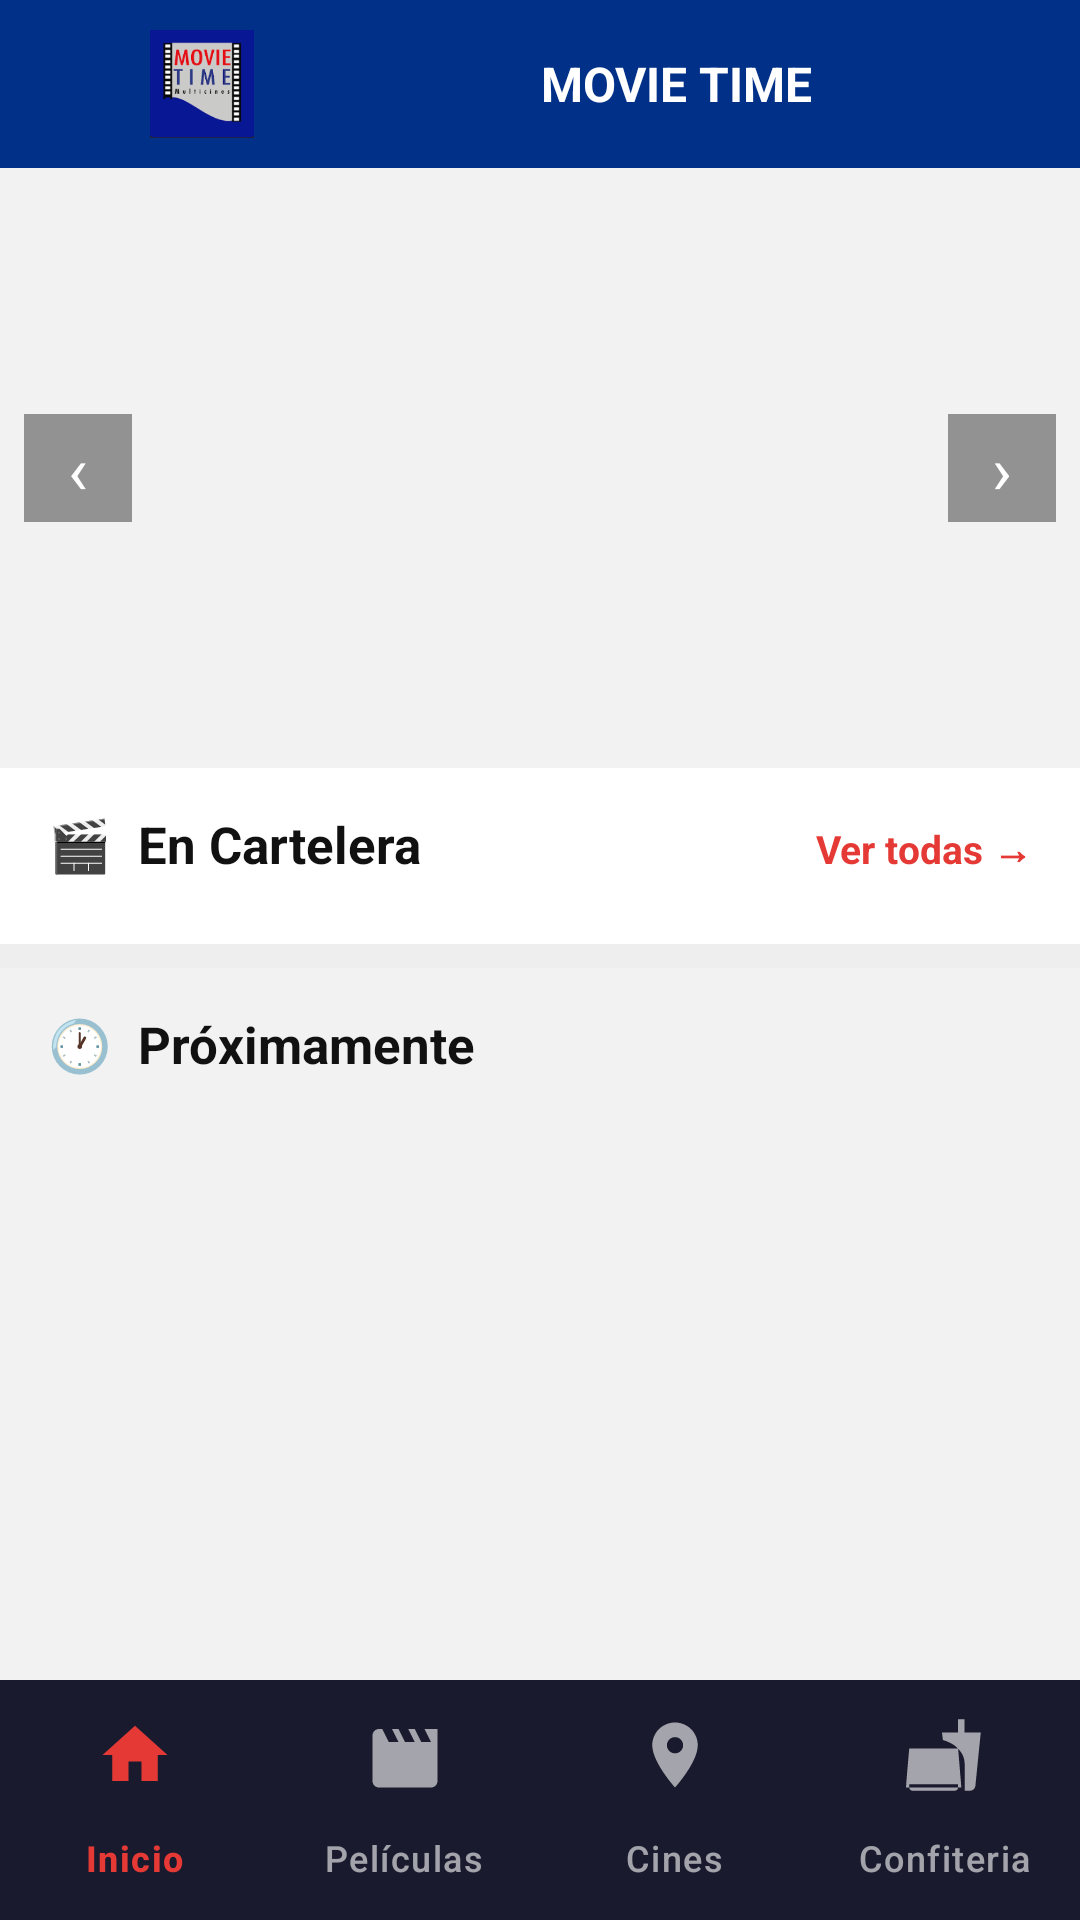

Layout XML and referenced resources for this Android screen:
<!-- AndroidManifest.xml: application theme Theme.Movietime -->
<!-- res/layout/activity_inicio.xml -->
<?xml version="1.0" encoding="utf-8"?>
<androidx.drawerlayout.widget.DrawerLayout
    xmlns:android="http://schemas.android.com/apk/res/android"
    xmlns:app="http://schemas.android.com/apk/res-auto"
    android:id="@+id/drawerLayout"
    android:layout_width="match_parent"
    android:layout_height="match_parent"
    android:fitsSystemWindows="true">

    
    <LinearLayout
        android:layout_width="match_parent"
        android:layout_height="match_parent"
        android:orientation="vertical"
        android:background="#F2F2F2">

        <include layout="@layout/toolbar_principal" />

        
        <androidx.core.widget.NestedScrollView
            android:layout_width="match_parent"
            android:layout_height="0dp"
            android:layout_weight="1">

            <LinearLayout
                android:layout_width="match_parent"
                android:layout_height="wrap_content"
                android:orientation="vertical">

                
                <FrameLayout
                    android:layout_width="match_parent"
                    android:layout_height="200dp">

                    <androidx.viewpager2.widget.ViewPager2
                        android:id="@+id/bannerViewPager"
                        android:layout_width="match_parent"
                        android:layout_height="match_parent" />

                    <TextView
                        android:id="@+id/btnBannerAnterior"
                        android:layout_width="36dp"
                        android:layout_height="36dp"
                        android:layout_gravity="center_vertical|start"
                        android:layout_marginStart="8dp"
                        android:gravity="center"
                        android:text="‹"
                        android:textSize="22sp"
                        android:textColor="#FFFFFF"
                        android:background="#66000000"
                        android:clickable="true"
                        android:focusable="true" />

                    <TextView
                        android:id="@+id/btnBannerSiguiente"
                        android:layout_width="36dp"
                        android:layout_height="36dp"
                        android:layout_gravity="center_vertical|end"
                        android:layout_marginEnd="8dp"
                        android:gravity="center"
                        android:text="›"
                        android:textSize="22sp"
                        android:textColor="#FFFFFF"
                        android:background="#66000000"
                        android:clickable="true"
                        android:focusable="true" />

                    <LinearLayout
                        android:id="@+id/layoutIndicadores"
                        android:layout_width="wrap_content"
                        android:layout_height="wrap_content"
                        android:layout_gravity="bottom|center_horizontal"
                        android:layout_marginBottom="8dp"
                        android:orientation="horizontal" />

                </FrameLayout>

                
                <LinearLayout
                    android:layout_width="match_parent"
                    android:layout_height="wrap_content"
                    android:orientation="horizontal"
                    android:paddingStart="16dp"
                    android:paddingEnd="16dp"
                    android:paddingTop="14dp"
                    android:paddingBottom="6dp"
                    android:background="#FFFFFF">

                    <TextView
                        android:layout_width="0dp"
                        android:layout_height="wrap_content"
                        android:layout_weight="1"
                        android:text="🎬  En Cartelera"
                        android:textSize="17sp"
                        android:textStyle="bold"
                        android:textColor="#111111" />

                    <TextView
                        android:id="@+id/tvVerTodas"
                        android:layout_width="wrap_content"
                        android:layout_height="wrap_content"
                        android:text="Ver todas →"
                        android:textSize="13sp"
                        android:textColor="#E53935"
                        android:textStyle="bold"
                        android:clickable="true"
                        android:focusable="true" />

                </LinearLayout>

                
                <androidx.recyclerview.widget.RecyclerView
                    android:id="@+id/recyclerPeliculasInicio"
                    android:layout_width="match_parent"
                    android:layout_height="wrap_content"
                    android:padding="8dp"
                    android:clipToPadding="false"
                    android:nestedScrollingEnabled="false"
                    android:background="#FFFFFF" />

                <View
                    android:layout_width="match_parent"
                    android:layout_height="8dp"
                    android:background="#EEEEEE" />

                
                <TextView
                    android:layout_width="match_parent"
                    android:layout_height="wrap_content"
                    android:paddingStart="16dp"
                    android:paddingEnd="16dp"
                    android:paddingTop="14dp"
                    android:paddingBottom="8dp"
                    android:text="🕐  Próximamente"
                    android:textSize="17sp"
                    android:textStyle="bold"
                    android:textColor="#111111"
                    android:background="#F2F2F2" />

                
                <HorizontalScrollView
                    android:layout_width="match_parent"
                    android:layout_height="wrap_content"
                    android:paddingStart="8dp"
                    android:paddingBottom="16dp"
                    android:scrollbars="none">

                    <LinearLayout
                        android:id="@+id/layoutProximamente"
                        android:layout_width="wrap_content"
                        android:layout_height="wrap_content"
                        android:orientation="horizontal" />

                </HorizontalScrollView>

            </LinearLayout>

        </androidx.core.widget.NestedScrollView>


        <com.google.android.material.bottomnavigation.BottomNavigationView
            android:id="@+id/bottomNavigation"
            android:layout_width="match_parent"
            android:layout_height="wrap_content"
            android:background="#1A1A2E"
            app:menu="@menu/bottom_nav_menu"
            app:itemIconTint="@color/bottom_nav_tint"
            app:itemTextColor="@color/bottom_nav_tint"
            app:itemIconSize="26dp"
            app:labelVisibilityMode="labeled" />

    </LinearLayout>

    <include
        layout="@layout/nav_drawer"
        android:id="@+id/navDrawer"
        android:layout_width="280dp"
        android:layout_height="match_parent"
        android:layout_gravity="start" />

</androidx.drawerlayout.widget.DrawerLayout>
<!-- res/layout/toolbar_principal.xml (included above) -->
<?xml version="1.0" encoding="utf-8"?>
<LinearLayout
    xmlns:android="http://schemas.android.com/apk/res/android"
    android:id="@+id/toolbar"
    android:layout_width="match_parent"
    android:layout_height="56dp"
    android:background="#003087"
    android:gravity="center_vertical"
    android:paddingStart="4dp"
    android:paddingEnd="4dp"
    android:orientation="horizontal">

    
    <ImageButton
        android:id="@+id/btnMenu"
        android:layout_width="44dp"
        android:layout_height="44dp"
        android:src="@drawable/ic_menu"
        android:background="?attr/selectableItemBackgroundBorderless"
        android:tint="#FFFFFF"
        android:contentDescription="Menú" />

    
    <ImageView
        android:layout_width="45dp"
        android:layout_height="36dp"
        android:layout_marginStart="2dp"
        android:contentDescription="Logo"
        android:scaleType="fitStart"
        android:src="@drawable/ic_icono2" />

    
    <View
        android:layout_width="0dp"
        android:layout_height="0dp"
        android:layout_weight="1" />

    
    <TextView
        android:id="@+id/tvToolbarTitulo"
        android:layout_width="wrap_content"
        android:layout_height="wrap_content"
        android:text="MOVIE TIME"
        android:textColor="#FFFFFF"
        android:textSize="16sp"
        android:textStyle="bold"
        android:gravity="center" />

    
    <View
        android:layout_width="0dp"
        android:layout_height="0dp"
        android:layout_weight="1" />

</LinearLayout>
<!-- res/layout/nav_drawer.xml (included above) -->
<?xml version="1.0" encoding="utf-8"?>
<LinearLayout
    xmlns:android="http://schemas.android.com/apk/res/android"
    android:orientation="vertical"
    android:layout_width="match_parent"
    android:layout_height="match_parent"
    android:background="#111111">

    <LinearLayout
        android:layout_width="match_parent"
        android:layout_height="180dp"
        android:background="#0A0A0A"
        android:orientation="vertical"
        android:gravity="bottom"
        android:padding="20dp">
        <ImageView
            android:layout_width="72dp"
            android:layout_height="72dp"
            android:src="@mipmap/ic_launcher"
            android:contentDescription="Logo" />
        <TextView
            android:layout_width="wrap_content"
            android:layout_height="wrap_content"
            android:layout_marginTop="8dp"
            android:text="MOVIE TIME"
            android:textColor="#FFFFFF"
            android:textStyle="bold"
            android:textSize="18sp"
            android:letterSpacing="0.08" />
        <TextView
            android:layout_width="wrap_content"
            android:layout_height="wrap_content"
            android:text="Multicines"
            android:textColor="#E53935"
            android:textSize="13sp" />
    </LinearLayout>

    <View android:layout_width="match_parent" android:layout_height="1dp" android:background="#222222" />

    <LinearLayout android:id="@+id/navCartelera" android:layout_width="match_parent" android:layout_height="54dp" android:gravity="center_vertical" android:paddingStart="20dp" android:clickable="true" android:focusable="true" android:background="?android:attr/selectableItemBackground">
        <ImageView android:layout_width="22dp" android:layout_height="22dp" android:src="@drawable/ic_drawer_cartelera" android:contentDescription="Cartelera" />
        <TextView android:layout_width="wrap_content" android:layout_height="wrap_content" android:text="Cartelera" android:textSize="15sp" android:padding="12dp" android:textColor="#FFFFFF" />
    </LinearLayout>

    <LinearLayout android:id="@+id/navEntradas" android:layout_width="match_parent" android:layout_height="54dp" android:gravity="center_vertical" android:paddingStart="20dp" android:clickable="true" android:focusable="true" android:background="?android:attr/selectableItemBackground">
        <ImageView android:layout_width="22dp" android:layout_height="22dp" android:src="@drawable/ic_drawer_entradas" android:contentDescription="Mis Entradas" />
        <TextView android:layout_width="wrap_content" android:layout_height="wrap_content" android:text="Mis Entradas" android:textSize="15sp" android:padding="12dp" android:textColor="#FFFFFF" />
    </LinearLayout>

    <LinearLayout android:id="@+id/navConfiteria" android:layout_width="match_parent" android:layout_height="54dp" android:gravity="center_vertical" android:paddingStart="20dp" android:clickable="true" android:focusable="true" android:background="?android:attr/selectableItemBackground">
        <ImageView android:layout_width="22dp" android:layout_height="22dp" android:src="@drawable/ic_nav_confiteria" android:contentDescription="Confitería" />
        <TextView android:layout_width="wrap_content" android:layout_height="wrap_content" android:text="Confitería" android:textSize="15sp" android:padding="12dp" android:textColor="#FFFFFF" />
    </LinearLayout>

    <LinearLayout android:id="@+id/navHistorial" android:layout_width="match_parent" android:layout_height="54dp" android:gravity="center_vertical" android:paddingStart="20dp" android:clickable="true" android:focusable="true" android:background="?android:attr/selectableItemBackground">
        <ImageView android:layout_width="22dp" android:layout_height="22dp" android:src="@drawable/ic_drawer_historial" android:contentDescription="Historial" />
        <TextView android:layout_width="wrap_content" android:layout_height="wrap_content" android:text="Historial" android:textSize="15sp" android:padding="12dp" android:textColor="#FFFFFF" />
    </LinearLayout>

    <LinearLayout android:id="@+id/navQR" android:layout_width="match_parent" android:layout_height="54dp" android:gravity="center_vertical" android:paddingStart="20dp" android:clickable="true" android:focusable="true" android:background="?android:attr/selectableItemBackground">
        <ImageView android:layout_width="22dp" android:layout_height="22dp" android:src="@drawable/ic_drawer_qr" android:contentDescription="Escanear QR" />
        <TextView android:layout_width="wrap_content" android:layout_height="wrap_content" android:text="Escanear QR" android:textSize="15sp" android:padding="12dp" android:textColor="#FFFFFF" />
    </LinearLayout>

    <View android:layout_width="match_parent" android:layout_height="1dp" android:background="#222222" android:layout_marginTop="8dp" android:layout_marginBottom="8dp" />

    <LinearLayout android:id="@+id/navCerrarSesion" android:layout_width="match_parent" android:layout_height="54dp" android:gravity="center_vertical" android:paddingStart="20dp" android:clickable="true" android:focusable="true" android:background="?android:attr/selectableItemBackground">
        <ImageView android:layout_width="22dp" android:layout_height="22dp" android:src="@drawable/ic_drawer_logout" android:contentDescription="Cerrar Sesión" />
        <TextView android:layout_width="wrap_content" android:layout_height="wrap_content" android:text="Cerrar Sesión" android:textSize="15sp" android:padding="12dp" android:textColor="#888888" />
    </LinearLayout>

</LinearLayout>
<!-- resources referenced by this layout -->
<resources>
  <!-- drawable ic_drawer_cartelera (drawable) -->
  <?xml version="1.0" encoding="utf-8"?>
  <vector xmlns:android="http://schemas.android.com/apk/res/android"
      android:width="24dp"
      android:height="24dp"
      android:viewportWidth="24"
      android:viewportHeight="24">
      <path
          android:fillColor="#E53935"
          android:pathData="M18,4l2,4h-3l-2,-4h-2l2,4h-3l-2,-4H8l2,4H7L5,4H4C2.9,4 2,4.9 2,6v14c0,1.1 0.9,2 2,2h16c1.1,0 2,-0.9 2,-2V4h-4z"/>
  </vector>
  <!-- drawable ic_drawer_entradas (drawable) -->
  <?xml version="1.0" encoding="utf-8"?>
  <vector xmlns:android="http://schemas.android.com/apk/res/android"
      android:width="24dp"
      android:height="24dp"
      android:viewportWidth="24"
      android:viewportHeight="24">
      <path
          android:fillColor="#1565C0"
          android:pathData="M22,10V6c0,-1.11 -0.9,-2 -2,-2H4c-1.1,0 -1.99,0.89 -1.99,2v4c1.1,0 1.99,0.9 1.99,2s-0.89,2 -2,2v4c0,1.1 0.9,2 2,2h16c1.1,0 2,-0.9 2,-2v-4c-1.1,0 -2,-0.9 -2,-2s0.9,-2 2,-2zM13,17.5h-2v-2h2v2zM13,13h-2v-2h2v2zM13,8.5h-2v-2h2v2z"/>
  </vector>
  <!-- drawable ic_drawer_historial (drawable) -->
  <?xml version="1.0" encoding="utf-8"?>
  <vector xmlns:android="http://schemas.android.com/apk/res/android"
      android:width="24dp"
      android:height="24dp"
      android:viewportWidth="24"
      android:viewportHeight="24">
      <path
          android:fillColor="#1565C0"
          android:pathData="M13,3c-4.97,0 -9,4.03 -9,9H1l3.89,3.89 0.07,0.14L9,12H6c0,-3.87 3.13,-7 7,-7s7,3.13 7,7 -3.13,7 -7,7c-1.93,0 -3.68,-0.79 -4.94,-2.06l-1.42,1.42C8.27,19.99 10.51,21 13,21c4.97,0 9,-4.03 9,-9s-4.03,-9 -9,-9zM12,8v5l4.28,2.54 0.72,-1.21 -3.5,-2.08V8H12z"/>
  </vector>
  <!-- drawable ic_drawer_logout (drawable) -->
  <?xml version="1.0" encoding="utf-8"?>
  <vector xmlns:android="http://schemas.android.com/apk/res/android"
      android:width="24dp"
      android:height="24dp"
      android:viewportWidth="24"
      android:viewportHeight="24">
      <path
          android:fillColor="#888888"
          android:pathData="M17,7l-1.41,1.41L18.17,11H8v2h10.17l-2.58,2.58L17,17l5,-5zM4,5h8V3H4C2.9,3 2,3.9 2,5v14c0,1.1 0.9,2 2,2h8v-2H4V5z"/>
  </vector>
  <!-- drawable ic_drawer_qr (drawable) -->
  <?xml version="1.0" encoding="utf-8"?>
  <vector xmlns:android="http://schemas.android.com/apk/res/android"
      android:width="24dp"
      android:height="24dp"
      android:viewportWidth="24"
      android:viewportHeight="24">
      <path
          android:fillColor="#E53935"
          android:pathData="M3,11h2v2H3zM3,6h5v5H3zM4,7v3h3V7zM3,13h2v2H3zM8,13h2v2H8zM6,13h1v1H6zM8,6h2v2H8zM13,3h2v2H13zM3,3h5v5H3zM4,4v3h3V4zM13,8h2v2H13zM8,8h4v4H8zM9,9v2h2V9zM8,3h2v2H8zM3,16h2v2H3zM13,13h2v2H13zM13,18h2v2H13zM16,16h2v2H16zM16,13h2v2H16zM16,18h2v2H16zM3,18h2v2H3zM8,18h4v4H8zM9,19v2h2v-2zM13,16h1v1h-1zM16,3h5v5H16zM17,4v3h3V4zM16,8h2v2H16zM3,21h2v0H3z"/>
  </vector>
  <!-- drawable ic_icono2: png bitmap (drawable, 11460 bytes) -->
  <!-- drawable ic_nav_confiteria (drawable) -->
  <?xml version="1.0" encoding="utf-8"?>
  <vector xmlns:android="http://schemas.android.com/apk/res/android"
      android:width="24dp"
      android:height="24dp"
      android:viewportWidth="24"
      android:viewportHeight="24">
      <path
          android:fillColor="#FFFFFF"
          android:pathData="M18.06,22.99h1.66c0.84,0 1.53,-0.64 1.63,-1.46L23,5.05h-5V1h-1.97v4.05h-4.97l0.3,2.34c1.71,0.47 3.31,1.32 4.27,2.26 1.44,1.42 2.43,2.89 2.43,5.29v8.05zM1,21.99V21h15.03v0.99c0,0.55 -0.45,1 -1.01,1H2.01c-0.56,0 -1.01,-0.45 -1.01,-1zM16.03,9.99H1c0,0 -0.8,8.78 -1,12h17.03L16.03,9.99z"/>
  </vector>
  <style name="Theme.Movietime" parent="Base.Theme.Movietime" />
  <style name="Base.Theme.Movietime" parent="Theme.Material3.DayNight.NoActionBar">
          
          
      </style>
</resources>
